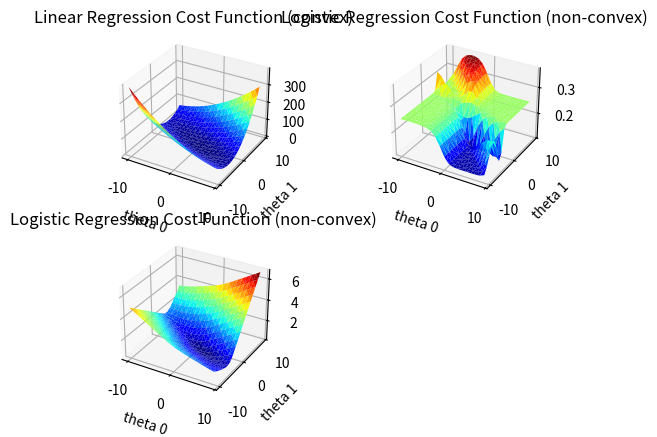

The matplotlib source for this figure:

import numpy as np
import matplotlib.pyplot as plt
import math
from matplotlib import cm
from mpl_toolkits.mplot3d import Axes3D

def get_cost_function(h_theta_x, logistic=False):
    def cost_func(thetas, training_set):
        result = 0
        for training_sample in training_set:
            nonlocal logistic
            if logistic:
                hx = h_theta_x(thetas, training_sample[:-1])
                y = training_sample[-1]
                result += -y * math.log(hx) - (1 - y) * math.log(1 - hx)
            else:
                result += pow(h_theta_x(thetas, training_sample[:-1]) - training_sample[-1], 2)
        result *= (1/(2 * len(training_set)))
        return result
    return cost_func


def hypothesis_linear_regression(thetas, training_sample):
    return thetas[0] + sum(training_sample * thetas[1:])


def hypothesis_logistic_regression(thetas, training_sample):
    z = thetas[0] + sum(training_sample * thetas[1:])
    return 1 / (1 + np.e ** (-z))

my_training_set = np.array([0, 1,
                            1, 0,
                            2, 1,
                            3, 0]).reshape(4, 2)
my_cost_func_linear_regression = get_cost_function(hypothesis_linear_regression)
my_cost_func_logistic_regression_non_convex = get_cost_function(hypothesis_logistic_regression)
my_cost_func_logistic_regression_convex = get_cost_function(hypothesis_logistic_regression, logistic=True)

my_thetas_lst = []

cost_lst_linear_regression = []
cost_lst_logistic_regression_non_convex = []
cost_lst_logistic_regression_convex = []

start = -10
stop = 10
step = 1
for theta_0 in np.arange(start, stop, step):
    for theta_1 in np.arange(start, stop, step):
        my_thetas_lst.append(np.array([theta_0, theta_1]))

for my_thetas in my_thetas_lst:
    cost_linear = my_cost_func_linear_regression(my_thetas, my_training_set)
    cost_logistic_non_convex = my_cost_func_logistic_regression_non_convex(my_thetas, my_training_set)
    cost_logistic_convex = my_cost_func_logistic_regression_convex(my_thetas, my_training_set)
    cost_lst_linear_regression.append(cost_linear)
    cost_lst_logistic_regression_non_convex.append(cost_logistic_non_convex)
    cost_lst_logistic_regression_convex.append(cost_logistic_convex)

theta_0_lst = [x[0] for x in my_thetas_lst]
theta_1_lst = [x[-1] for x in my_thetas_lst]

plt.close('all')

fig = plt.figure()
fig.patch.set_facecolor('white')
ax = fig.add_subplot(221, projection='3d')
ax.set_title('Linear Regression Cost Function (convex)')
ax.plot_trisurf(theta_0_lst, theta_1_lst, cost_lst_linear_regression, cmap=cm.jet, linewidth=0.1)
plt.xlabel('theta 0')
plt.ylabel('theta 1')

ax = fig.add_subplot(222, projection='3d')
ax.set_title('Logistic Regression Cost Function (non-convex)')
ax.plot_trisurf(theta_0_lst, theta_1_lst, cost_lst_logistic_regression_non_convex, cmap=cm.jet, linewidth=0.1)
plt.xlabel('theta 0')
plt.ylabel('theta 1')

ax = fig.add_subplot(223, projection='3d')
ax.set_title('Logistic Regression Cost Function (non-convex)')
ax.plot_trisurf(theta_0_lst, theta_1_lst, cost_lst_logistic_regression_convex, cmap=cm.jet, linewidth=0.1)
plt.xlabel('theta 0')
plt.ylabel('theta 1')

plt.show()